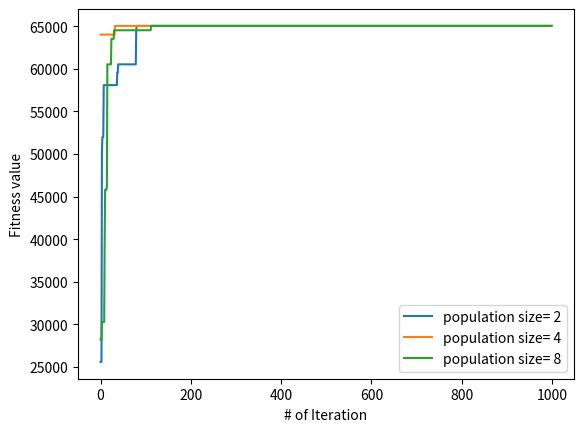

Source code (Python):
import numpy as np
import  matplotlib.pyplot  as plt
import sys



"""
input: x is a boolean list. Example [1,0,1,0,1]
ouput: It converts  the boolean list to integer and square it.
input=[0,0,1,0,1] converted to integer -> 5 
output=square(5)->25
"""
def f1(x):
    #convert binary to integer
    res = 0
    for ele in x: 
        res = (res << 1) | ele 

    out=(res*res)       
    return(out)     


"""
input= population with shape=(num of genes,8) 
output= fitness value of each indiv genes with; output shape=((num of genes,)
"""
def fitness(population):
     F=np.array([f1(x) for x in population])
     F=F.astype("float32")
     return(F)


"""
Initalizing the population with random boolean values(0 or 1)
"""
def initialization(size=(10,8)):
    population = np.random.randint(low=0, high=2, size=size) #make a list
    return(population)


#select population randomly which has highest finess probability
def select(pop, pop_fitness,num=1):   
    size=pop.shape[0]
    idx = np.random.choice(np.arange(size), size=num, replace=True,
                           p=(pop_fitness/pop_fitness.sum()))
    return pop[idx]


#crossover between two genes ind_0,ind_1
def crossover(ind_0, ind_1):
    point = np.random.randint(len(ind_0))   #crossover point is selected randomly
    new_0 = np.hstack((ind_0[:point], ind_1[point:]))
    new_1 = np.hstack((ind_1[:point], ind_0[point:]))
    return new_0, new_1



#mutatate individual gene
def mutation(indiv):
    point = np.random.randint(len(indiv))   
    indiv[point] = 1 - indiv[point]  #complement the bit value
    return indiv



def rws(size, fitness):
    fitness= 1.0 / fitness
    idx = np.random.choice(np.arange(len(fitness_)), size=size, replace=True,p=fitness_/fitness_.sum())
    return idx




"""
@ input parameters 
num_gen         : number of generation to run iteration
pop_size        : population size
pc              : crossover probability
pm              : mutation probabiliy

@output : returns (fitness value over time,best gene)
"""
def run_GA(num_gen=100,pop_size=4,pc=0.7,pm=0.2):
    #To keep track of the best individuals
    best_idx = -1           #best index in the copulation
    best_indiv=-1           #best gene in the population
    best_fitness_val = -999   #fitness value of best gene

    """
    random initilization  of population.since maximum
    range is 255 hence we have taken 8 bit representation 
    """
    pop=initialization(size=(pop_size,8))

    F_list=[]
    for i in range(num_gen):  
        sys.stdout.write('\r running generation %d '%(i,))
        sys.stdout.flush()

        pop_fitness=fitness(pop)  #calcutate fitness of individual genes 
        #pop=select(pop, pop_fitness,num=pop.shape[0])

        next_gene = []
        for n  in range(int(pop.shape[0]/2)):
            child1=select(pop, pop_fitness,num=1)[0] #select child randomly with probability proportional to fitness value
            child2=select(pop, pop_fitness,num=1)[0]

            #do crossover with probability pc
            if np.random.rand() < pc:
                child1,child2 = crossover(child1, child2)

            #do mutation with probability pc
            if np.random.rand() < pm:
                child1 = mutation(child1)
                child2 = mutation(child2)
            next_gene.append(child1)
            next_gene.append(child2)

        pop = np.array(next_gene)   #save new genes to the next population
        pop_fitness=fitness(pop)  #calcutate fitness of individual genes 
        #print(best_indiv)

        #track the best gene
        if np.max(pop_fitness) > best_fitness_val:
            best_idx = np.argsort(pop_fitness)[-1]   
            best_indiv=pop[best_idx]
            best_fitness_val = pop_fitness[best_idx]
            count = 0
            #print(best_indiv)
        F_list.append(best_fitness_val)

    return(F_list,best_indiv)



#run GA
print("running with population size=2")
f1_list,best_gene=run_GA(num_gen=1000,pop_size=2,pc=0.7,pm=0.2)
print("| Best gene ",best_gene)
print("running with population size=4")
f2_list,best_gene=run_GA(num_gen=1000,pop_size=4,pc=0.7,pm=0.2)
print("| Best gene ",best_gene)
print("running with population size=8")
f3_list,best_gene=run_GA(num_gen=1000,pop_size=8,pc=0.7,pm=0.2)
print("| Best gene ",best_gene)



#ploting graph  
plt.show()
plt.plot(f1_list)
plt.plot(f2_list)
plt.plot(f3_list)
l=["population size= "+str(x) for x in [2,4,8]]
plt.legend(l)
plt.xlabel("# of Iteration")
plt.ylabel("Fitness value")
print("figure saved at  out/function1_graph.png")
plt.savefig("out/function1_graph.png")





